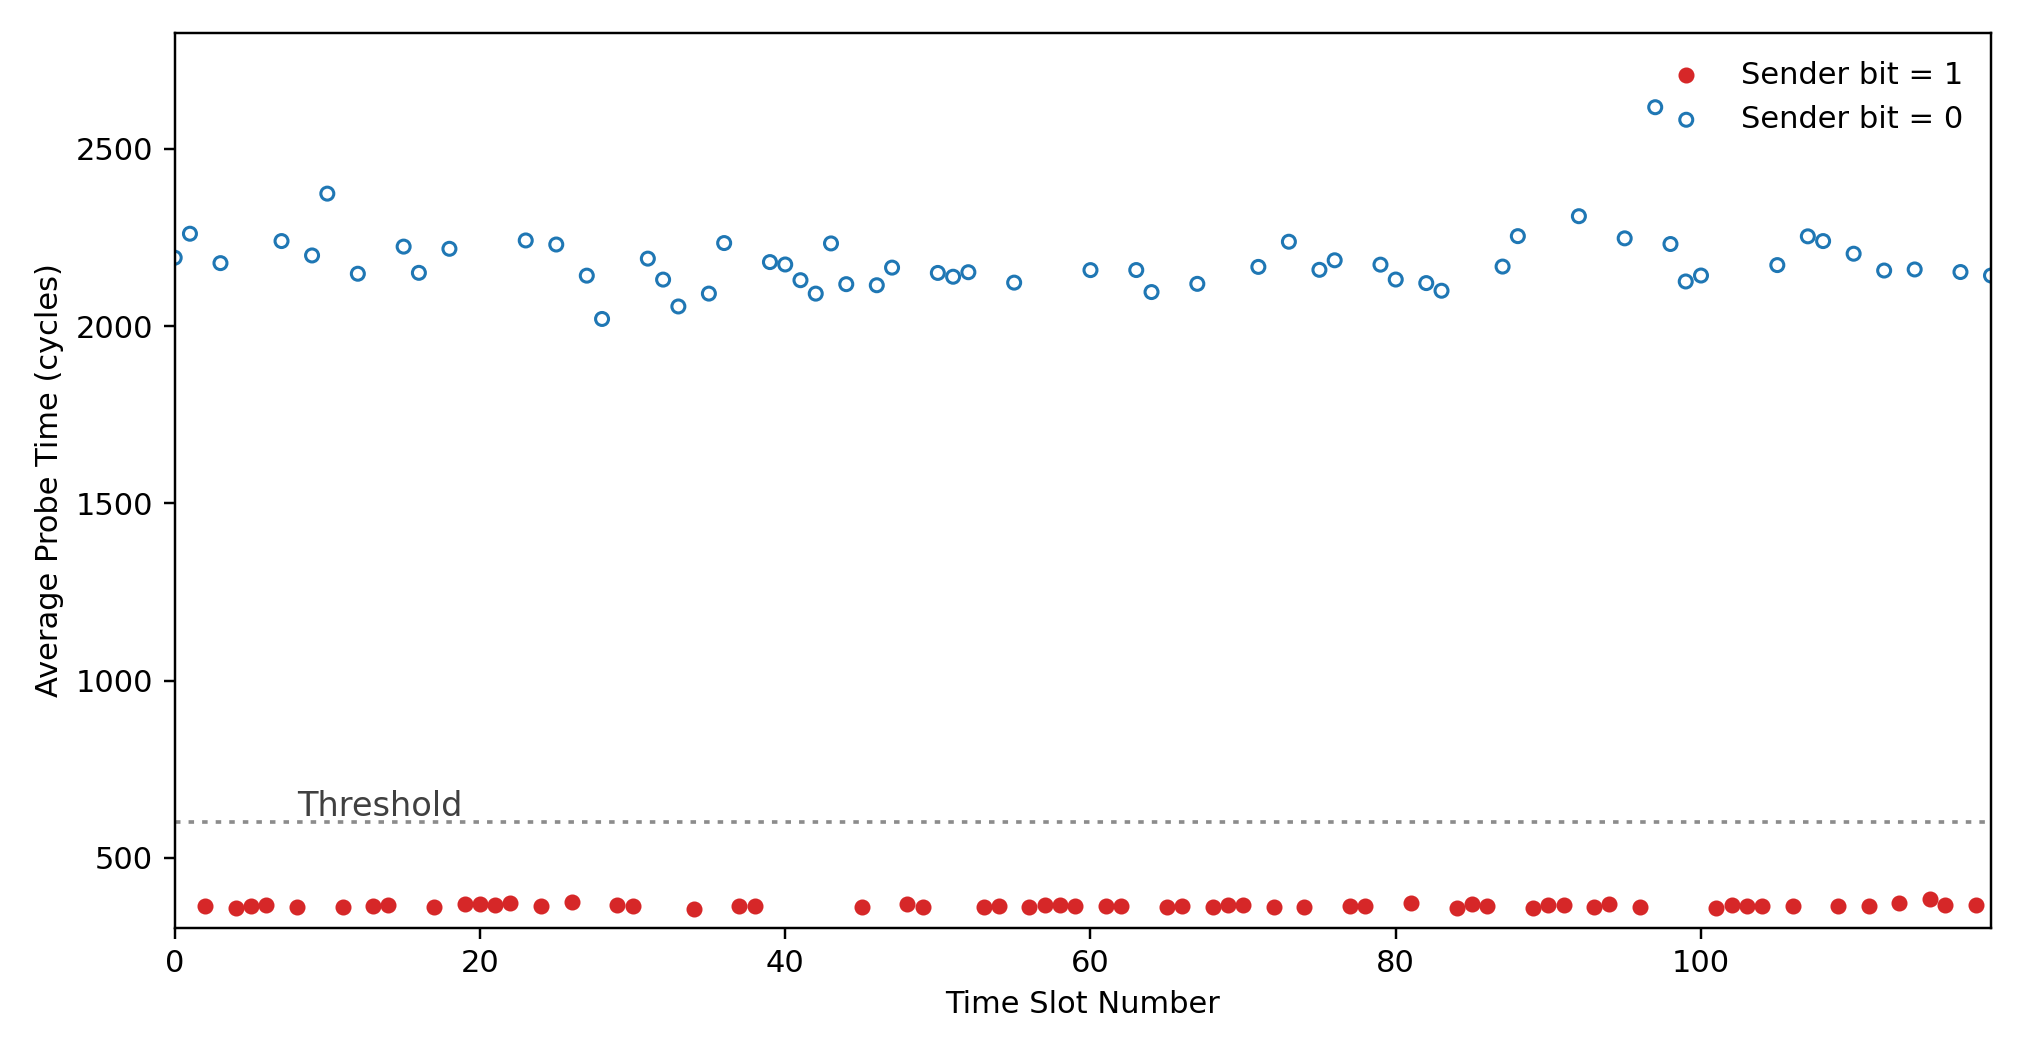

Values plotted in this chart, from the file beside it:
index, slot_number, avg_cycles, hits, total, hit_ratio, expected_bit, decided_bit
0, 1054368, 2193, 319, 9026, 0.03534, 0, 0
1, 1054369, 2260, 268, 8879, 0.03018, 0, 0
2, 1054370, 364.2, 43048, 43056, 0.9998, 1, 1
3, 1054371, 2177, 219, 9178, 0.02386, 0, 0
4, 1054372, 359.5, 43252, 43263, 0.9997, 1, 1
5, 1054373, 363.8, 42614, 42627, 0.9997, 1, 1
6, 1054374, 368.1, 42123, 42272, 0.9965, 1, 1
7, 1054375, 2240, 203, 8964, 0.02265, 0, 0
8, 1054376, 360, 43156, 43167, 0.9997, 1, 1
9, 1054377, 2199, 399, 9092, 0.04389, 0, 0
10, 1054378, 2373, 194, 8475, 0.02289, 0, 0
11, 1054379, 362.4, 43119, 43130, 0.9997, 1, 1
12, 1054380, 2147, 344, 9283, 0.03706, 0, 0
13, 1054381, 363.3, 43038, 43049, 0.9997, 1, 1
14, 1054382, 367.5, 42458, 42471, 0.9997, 1, 1
15, 1054383, 2224, 273, 9017, 0.03028, 0, 0
16, 1054384, 2150, 282, 9246, 0.0305, 0, 0
17, 1054385, 360.5, 43230, 43241, 0.9997, 1, 1
18, 1054386, 2218, 285, 8939, 0.03188, 0, 0
19, 1054387, 368.5, 42645, 42660, 0.9996, 1, 1
20, 1054388, 369.7, 41715, 41727, 0.9997, 1, 1
21, 1054389, 366.5, 42570, 42672, 0.9976, 1, 1
22, 1054390, 372.6, 42005, 42016, 0.9997, 1, 1
23, 1054391, 2241, 258, 8885, 0.02904, 0, 0
24, 1054392, 362.7, 42612, 42941, 0.9923, 1, 1
25, 1054393, 2230, 205, 8977, 0.02284, 0, 0
26, 1054394, 374.7, 42082, 42095, 0.9997, 1, 1
27, 1054395, 2142, 522, 9290, 0.05619, 0, 0
28, 1054396, 2020, 626, 9721, 0.0644, 0, 0
29, 1054397, 367.2, 42784, 42797, 0.9997, 1, 1
30, 1054398, 364.5, 42695, 42785, 0.9979, 1, 1
31, 1054399, 2190, 216, 9150, 0.02361, 0, 0
32, 1054400, 2131, 275, 9325, 0.02949, 0, 0
33, 1054401, 2055, 271, 9670, 0.02803, 0, 0
34, 1054402, 355.9, 43711, 43719, 0.9998, 1, 1
35, 1054403, 2091, 349, 9491, 0.03677, 0, 0
36, 1054404, 2234, 144, 8937, 0.01611, 0, 0
37, 1054405, 363.1, 42603, 43077, 0.989, 1, 1
38, 1054406, 363.1, 42947, 42960, 0.9997, 1, 1
39, 1054407, 2180, 183, 9179, 0.01994, 0, 0
40, 1054408, 2174, 253, 9145, 0.02766, 0, 0
41, 1054409, 2129, 301, 9338, 0.03223, 0, 0
42, 1054410, 2091, 267, 9506, 0.02809, 0, 0
43, 1054411, 2233, 336, 8991, 0.03737, 0, 0
44, 1054412, 2118, 344, 9325, 0.03689, 0, 0
45, 1054413, 360, 43337, 43424, 0.998, 1, 1
46, 1054414, 2115, 274, 9398, 0.02916, 0, 0
47, 1054415, 2165, 266, 9185, 0.02896, 0, 0
48, 1054416, 370.1, 40381, 42035, 0.9607, 1, 1
49, 1054417, 360.6, 42902, 42911, 0.9998, 1, 1
50, 1054418, 2150, 314, 9238, 0.03399, 0, 0
51, 1054419, 2139, 284, 9300, 0.03054, 0, 0
52, 1054420, 2152, 235, 9199, 0.02555, 0, 0
53, 1054421, 360.4, 43007, 43018, 0.9997, 1, 1
54, 1054422, 363.4, 42223, 42590, 0.9914, 1, 1
55, 1054423, 2122, 304, 9357, 0.03249, 0, 0
56, 1054424, 361, 42668, 42868, 0.9953, 1, 1
57, 1054425, 367.2, 42428, 42442, 0.9997, 1, 1
58, 1054426, 366.3, 42502, 42512, 0.9998, 1, 1
59, 1054427, 362.9, 42550, 42566, 0.9996, 1, 1
... 60 more rows
